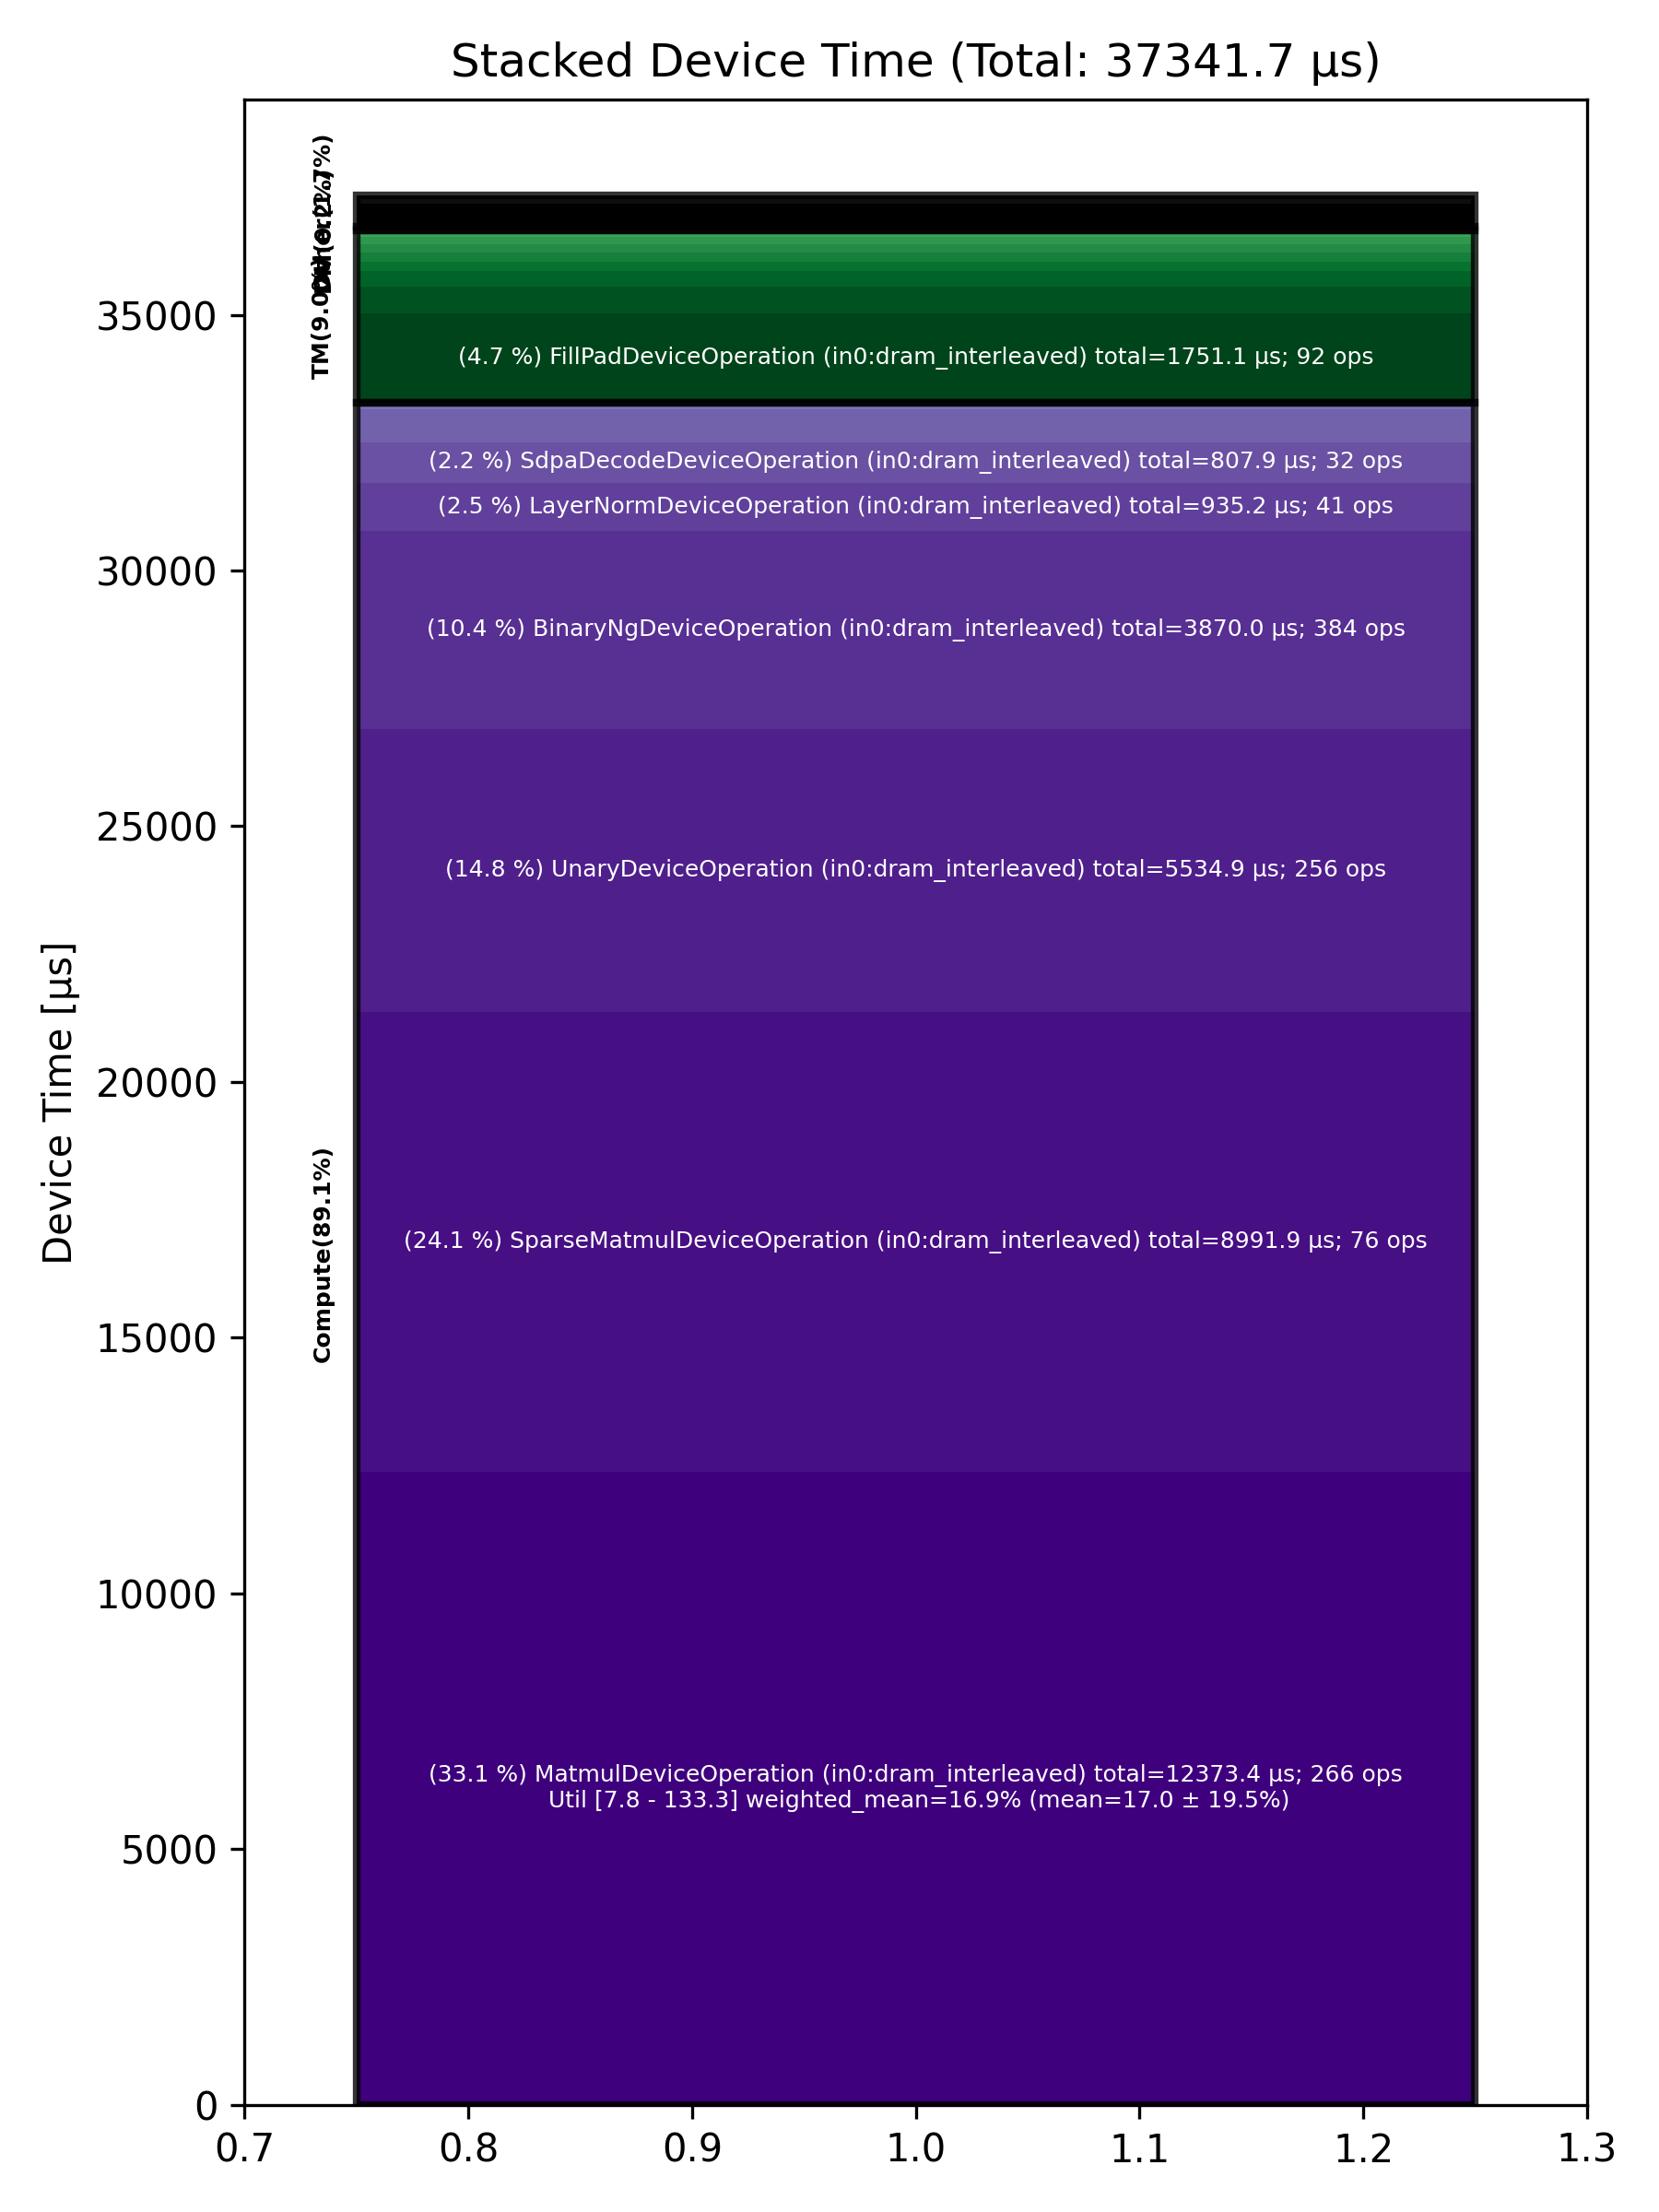

Data behind this chart, as committed beside it:
Total % [%], Op Code, Device Time Sum [μs], Op Count, Op Category, Min FLOPs [%], Max FLOPs [%], Mean FLOPs [%], Std FLOPs [%], Weighted Mean FLOPs [%]
33.14, MatmulDeviceOperation (in0:dram_interlea…, 12373, 266, Compute, 7.85, 133.3, 17.02, 19.49, 16.86
24.08, SparseMatmulDeviceOperation (in0:dram_in…, 8992, 76, Compute, , , , , 
14.82, UnaryDeviceOperation (in0:dram_interleav…, 5535, 256, Compute, , , , , 
10.36, BinaryNgDeviceOperation (in0:dram_interl…, 3870, 384, Compute, , , , , 
4.69, FillPadDeviceOperation (in0:dram_interle…, 1751, 92, TM, , , , , 
2.50, LayerNormDeviceOperation (in0:dram_inter…, 935.2, 41, Compute, , , , , 
2.16, SdpaDecodeDeviceOperation (in0:dram_inte…, 807.9, 32, Compute, , , , , 
1.70, FastReduceNCDeviceOperation (in0:dram_in…, 633.8, 29, Compute, , , , , 
1.41, TransposeDeviceOperation (in0:dram_inter…, 528, 219, TM, , , , , 
1.23, UntilizeCodegenDeviceOperation (in0:dram…, 460.1, 84, Other, , , , , 
0.82, TilizeWithValPaddingDeviceOperation (in0…, 306.6, 74, TM, , , , , 
0.47, ReshapeViewDeviceOperation (in0:dram_int…, 175, 64, TM, , , , , 
0.47, SliceDeviceOperation (in0:dram_interleav…, 174.3, 142, TM, , , , , 
0.44, PermuteDeviceOperation (in0:dram_interle…, 163.8, 29, TM, , , , , 
0.38, TypecastDeviceOperation (in0:dram_interl…, 141.2, 75, TM, , , , , 
0.37, TopKDeviceOperation (in0:dram_interleave…, 138.1, 10, Other, , , , , 
0.19, ReduceDeviceOperation (in0:dram_interlea…, 71.50, 35, Compute, , , , , 
0.19, ConcatDeviceOperation (in0:dram_interlea…, 70.43, 54, TM, , , , , 
0.14, UntilizeWithUnpaddingDeviceOperation (in…, 53.46, 40, TM, , , , , 
0.12, PagedUpdateCacheDeviceOperation (in0:dra…, 44.54, 10, DM, , , , , 
0.10, RotaryEmbeddingLlamaDeviceOperation (in0…, 37.32, 20, Compute, , , , , 
0.06, EmbeddingsDeviceOperation (in0:dram_inte…, 24.05, 22, Compute, , , , , 
0.06, ScatterDeviceOperation (in0:dram_interle…, 23.93, 10, Other, , , , , 
0.06, InterleavedToShardedDeviceOperation (in0…, 20.76, 41, DM, , , , , 
0.03, ShardedToInterleavedDeviceOperation (in0…, 10.33, 20, DM, , , , , 
